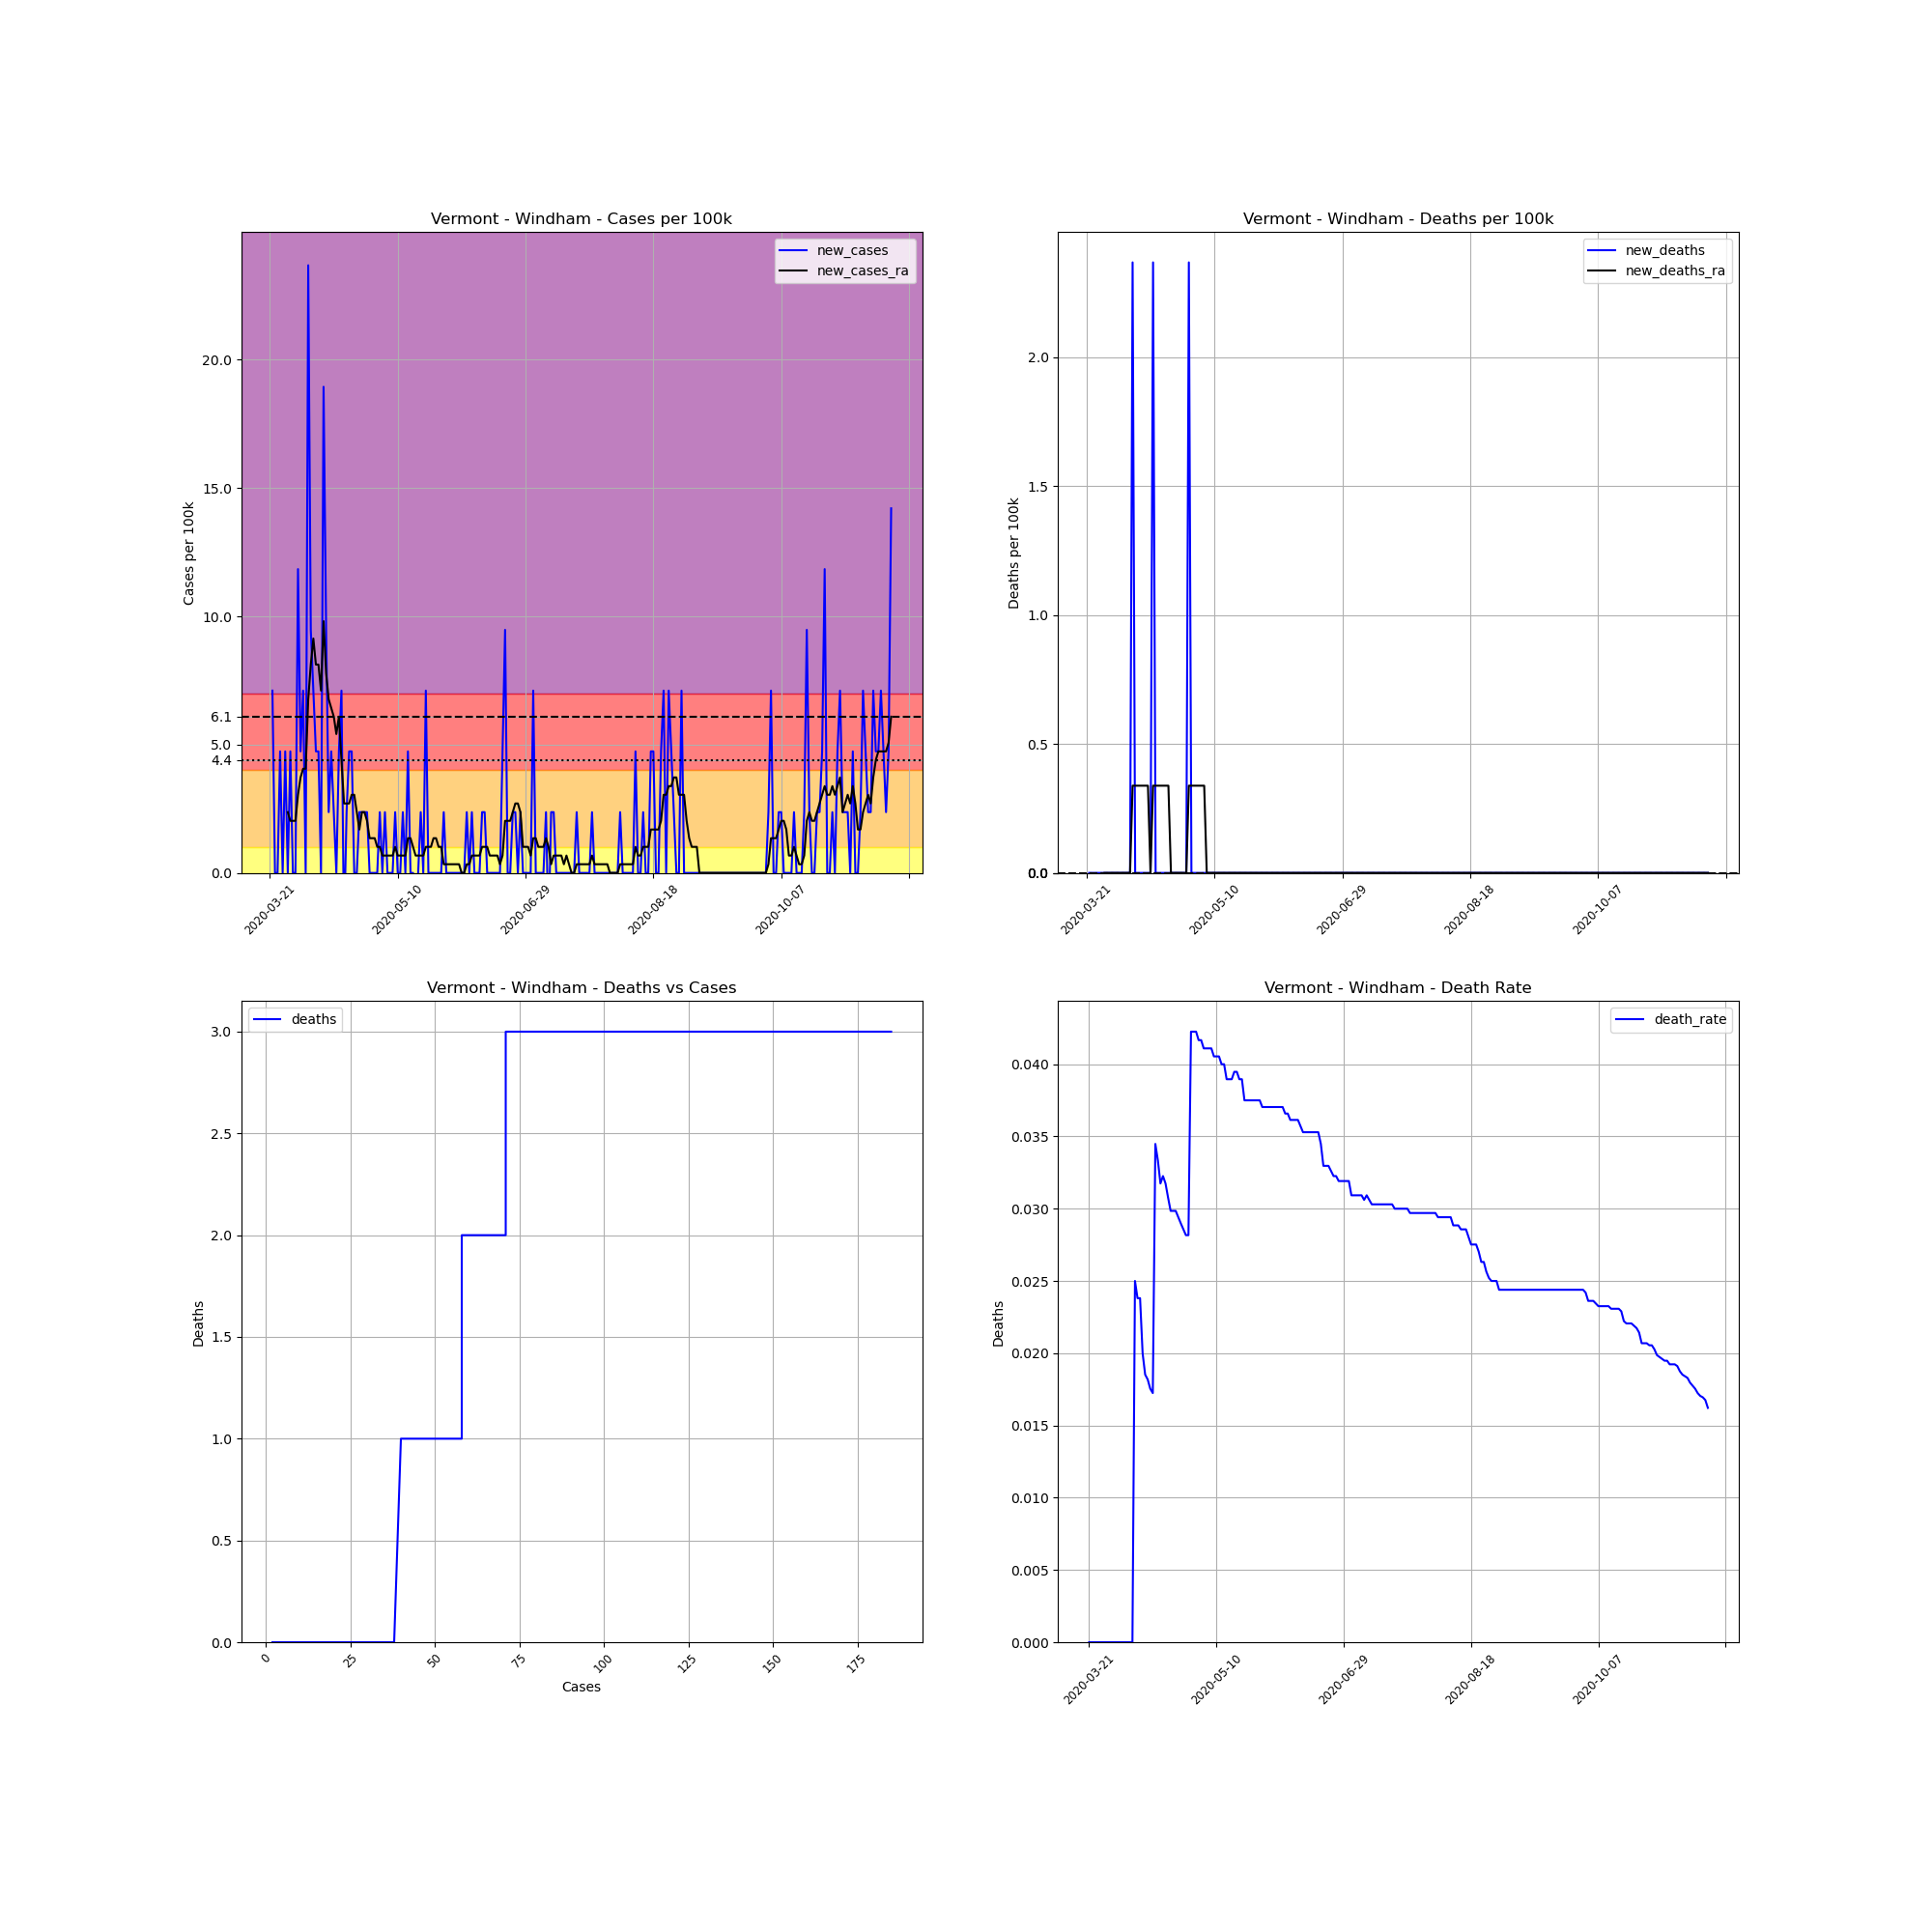

The file beside this chart, header and first rows:
, date, county, state, fips, cases, deaths, COUNTY, STNAME, CTYNAME, POPESTIMATE2019, cases_per_100k, deaths_per_100k, death_rate, new_cases, new_deaths, new_cases_ra, new_deaths_ra
251444, 2020-03-21, Windham, Vermont, 50025, 2, 0, 25, Vermont, Windham, 42222, 4.737, 0.0, 0.0, , , , 
251445, 2020-03-22, Windham, Vermont, 50025, 5, 0, 25, Vermont, Windham, 42222, 11.84, 0.0, 0.0, 7.105, 0.0, , 
251446, 2020-03-23, Windham, Vermont, 50025, 5, 0, 25, Vermont, Windham, 42222, 11.84, 0.0, 0.0, 0.0, 0.0, , 
251447, 2020-03-24, Windham, Vermont, 50025, 5, 0, 25, Vermont, Windham, 42222, 11.84, 0.0, 0.0, 0.0, 0.0, , 
251448, 2020-03-25, Windham, Vermont, 50025, 7, 0, 25, Vermont, Windham, 42222, 16.58, 0.0, 0.0, 4.737, 0.0, , 
251449, 2020-03-26, Windham, Vermont, 50025, 7, 0, 25, Vermont, Windham, 42222, 16.58, 0.0, 0.0, 0.0, 0.0, , 
251450, 2020-03-27, Windham, Vermont, 50025, 9, 0, 25, Vermont, Windham, 42222, 21.32, 0.0, 0.0, 4.737, 0.0, , 
251451, 2020-03-28, Windham, Vermont, 50025, 9, 0, 25, Vermont, Windham, 42222, 21.32, 0.0, 0.0, 0.0, 0.0, 2.368, 0.0
251452, 2020-03-29, Windham, Vermont, 50025, 11, 0, 25, Vermont, Windham, 42222, 26.05, 0.0, 0.0, 4.737, 0.0, 2.03, 0.0
251453, 2020-03-30, Windham, Vermont, 50025, 11, 0, 25, Vermont, Windham, 42222, 26.05, 0.0, 0.0, 0.0, 0.0, 2.03, 0.0
251454, 2020-03-31, Windham, Vermont, 50025, 11, 0, 25, Vermont, Windham, 42222, 26.05, 0.0, 0.0, 0.0, 0.0, 2.03, 0.0
251455, 2020-04-01, Windham, Vermont, 50025, 16, 0, 25, Vermont, Windham, 42222, 37.89, 0.0, 0.0, 11.84, 0.0, 3.045, 0.0
251456, 2020-04-02, Windham, Vermont, 50025, 18, 0, 25, Vermont, Windham, 42222, 42.63, 0.0, 0.0, 4.737, 0.0, 3.722, 0.0
251457, 2020-04-03, Windham, Vermont, 50025, 21, 0, 25, Vermont, Windham, 42222, 49.74, 0.0, 0.0, 7.105, 0.0, 4.06, 0.0
251458, 2020-04-04, Windham, Vermont, 50025, 21, 0, 25, Vermont, Windham, 42222, 49.74, 0.0, 0.0, 0.0, 0.0, 4.06, 0.0
251459, 2020-04-05, Windham, Vermont, 50025, 31, 0, 25, Vermont, Windham, 42222, 73.42, 0.0, 0.0, 23.68, 0.0, 6.767, 0.0
251460, 2020-04-06, Windham, Vermont, 50025, 35, 0, 25, Vermont, Windham, 42222, 82.9, 0.0, 0.0, 9.474, 0.0, 8.12, 0.0
251461, 2020-04-07, Windham, Vermont, 50025, 38, 0, 25, Vermont, Windham, 42222, 90, 0.0, 0.0, 7.105, 0.0, 9.135, 0.0
251462, 2020-04-08, Windham, Vermont, 50025, 40, 1, 25, Vermont, Windham, 42222, 94.74, 2.368, 0.025, 4.737, 2.368, 8.12, 0.3383
251463, 2020-04-09, Windham, Vermont, 50025, 42, 1, 25, Vermont, Windham, 42222, 99.47, 2.368, 0.02381, 4.737, 0.0, 8.12, 0.3383
251464, 2020-04-10, Windham, Vermont, 50025, 42, 1, 25, Vermont, Windham, 42222, 99.47, 2.368, 0.02381, 0.0, 0.0, 7.105, 0.3383
251465, 2020-04-11, Windham, Vermont, 50025, 50, 1, 25, Vermont, Windham, 42222, 118.4, 2.368, 0.02, 18.95, 0.0, 9.812, 0.3383
251466, 2020-04-12, Windham, Vermont, 50025, 54, 1, 25, Vermont, Windham, 42222, 127.9, 2.368, 0.01852, 9.474, 0.0, 7.782, 0.3383
251467, 2020-04-13, Windham, Vermont, 50025, 55, 1, 25, Vermont, Windham, 42222, 130.3, 2.368, 0.01818, 2.368, 0.0, 6.767, 0.3383
251468, 2020-04-14, Windham, Vermont, 50025, 57, 1, 25, Vermont, Windham, 42222, 135, 2.368, 0.01754, 4.737, 0.0, 6.429, 0.3383
251469, 2020-04-15, Windham, Vermont, 50025, 58, 1, 25, Vermont, Windham, 42222, 137.4, 2.368, 0.01724, 2.368, 0.0, 6.09, 0.0
251470, 2020-04-16, Windham, Vermont, 50025, 58, 2, 25, Vermont, Windham, 42222, 137.4, 4.737, 0.03448, 0.0, 2.368, 5.414, 0.3383
251471, 2020-04-17, Windham, Vermont, 50025, 60, 2, 25, Vermont, Windham, 42222, 142.1, 4.737, 0.03333, 4.737, 0.0, 6.09, 0.3383
251472, 2020-04-18, Windham, Vermont, 50025, 63, 2, 25, Vermont, Windham, 42222, 149.2, 4.737, 0.03175, 7.105, 0.0, 4.399, 0.3383
251473, 2020-04-19, Windham, Vermont, 50025, 62, 2, 25, Vermont, Windham, 42222, 146.8, 4.737, 0.03226, -2.368, 0.0, 2.707, 0.3383
251474, 2020-04-20, Windham, Vermont, 50025, 63, 2, 25, Vermont, Windham, 42222, 149.2, 4.737, 0.03175, 2.368, 0.0, 2.707, 0.3383
251475, 2020-04-21, Windham, Vermont, 50025, 65, 2, 25, Vermont, Windham, 42222, 153.9, 4.737, 0.03077, 4.737, 0.0, 2.707, 0.3383
251476, 2020-04-22, Windham, Vermont, 50025, 67, 2, 25, Vermont, Windham, 42222, 158.7, 4.737, 0.02985, 4.737, 0.0, 3.045, 0.3383
251477, 2020-04-23, Windham, Vermont, 50025, 67, 2, 25, Vermont, Windham, 42222, 158.7, 4.737, 0.02985, 0.0, 0.0, 3.045, 0.0
251478, 2020-04-24, Windham, Vermont, 50025, 67, 2, 25, Vermont, Windham, 42222, 158.7, 4.737, 0.02985, 0.0, 0.0, 2.368, 0.0
251479, 2020-04-25, Windham, Vermont, 50025, 68, 2, 25, Vermont, Windham, 42222, 161.1, 4.737, 0.02941, 2.368, 0.0, 1.692, 0.0
251480, 2020-04-26, Windham, Vermont, 50025, 69, 2, 25, Vermont, Windham, 42222, 163.4, 4.737, 0.02899, 2.368, 0.0, 2.368, 0.0
251481, 2020-04-27, Windham, Vermont, 50025, 70, 2, 25, Vermont, Windham, 42222, 165.8, 4.737, 0.02857, 2.368, 0.0, 2.368, 0.0
251482, 2020-04-28, Windham, Vermont, 50025, 71, 2, 25, Vermont, Windham, 42222, 168.2, 4.737, 0.02817, 2.368, 0.0, 2.03, 0.0
251483, 2020-04-29, Windham, Vermont, 50025, 71, 2, 25, Vermont, Windham, 42222, 168.2, 4.737, 0.02817, 0.0, 0.0, 1.353, 0.0
251484, 2020-04-30, Windham, Vermont, 50025, 71, 3, 25, Vermont, Windham, 42222, 168.2, 7.105, 0.04225, 0.0, 2.368, 1.353, 0.3383
251485, 2020-05-01, Windham, Vermont, 50025, 71, 3, 25, Vermont, Windham, 42222, 168.2, 7.105, 0.04225, 0.0, 0.0, 1.353, 0.3383
251486, 2020-05-02, Windham, Vermont, 50025, 71, 3, 25, Vermont, Windham, 42222, 168.2, 7.105, 0.04225, 0.0, 0.0, 1.015, 0.3383
251487, 2020-05-03, Windham, Vermont, 50025, 72, 3, 25, Vermont, Windham, 42222, 170.5, 7.105, 0.04167, 2.368, 0.0, 1.015, 0.3383
251488, 2020-05-04, Windham, Vermont, 50025, 72, 3, 25, Vermont, Windham, 42222, 170.5, 7.105, 0.04167, 0.0, 0.0, 0.6767, 0.3383
251489, 2020-05-05, Windham, Vermont, 50025, 73, 3, 25, Vermont, Windham, 42222, 172.9, 7.105, 0.0411, 2.368, 0.0, 0.6767, 0.3383
251490, 2020-05-06, Windham, Vermont, 50025, 73, 3, 25, Vermont, Windham, 42222, 172.9, 7.105, 0.0411, 0.0, 0.0, 0.6767, 0.3383
251491, 2020-05-07, Windham, Vermont, 50025, 73, 3, 25, Vermont, Windham, 42222, 172.9, 7.105, 0.0411, 0.0, 0.0, 0.6767, 0.0
251492, 2020-05-08, Windham, Vermont, 50025, 73, 3, 25, Vermont, Windham, 42222, 172.9, 7.105, 0.0411, 0.0, 0.0, 0.6767, 0.0
251493, 2020-05-09, Windham, Vermont, 50025, 74, 3, 25, Vermont, Windham, 42222, 175.3, 7.105, 0.04054, 2.368, 0.0, 1.015, 0.0
251494, 2020-05-10, Windham, Vermont, 50025, 74, 3, 25, Vermont, Windham, 42222, 175.3, 7.105, 0.04054, 0.0, 0.0, 0.6767, 0.0
251495, 2020-05-11, Windham, Vermont, 50025, 74, 3, 25, Vermont, Windham, 42222, 175.3, 7.105, 0.04054, 0.0, 0.0, 0.6767, 0.0
251496, 2020-05-12, Windham, Vermont, 50025, 75, 3, 25, Vermont, Windham, 42222, 177.6, 7.105, 0.04, 2.368, 0.0, 0.6767, 0.0
251497, 2020-05-13, Windham, Vermont, 50025, 75, 3, 25, Vermont, Windham, 42222, 177.6, 7.105, 0.04, 0.0, 0.0, 0.6767, 0.0
251498, 2020-05-14, Windham, Vermont, 50025, 77, 3, 25, Vermont, Windham, 42222, 182.4, 7.105, 0.03896, 4.737, 0.0, 1.353, 0.0
251499, 2020-05-15, Windham, Vermont, 50025, 77, 3, 25, Vermont, Windham, 42222, 182.4, 7.105, 0.03896, 0.0, 0.0, 1.353, 0.0
251500, 2020-05-16, Windham, Vermont, 50025, 77, 3, 25, Vermont, Windham, 42222, 182.4, 7.105, 0.03896, 0.0, 0.0, 1.015, 0.0
251501, 2020-05-17, Windham, Vermont, 50025, 76, 3, 25, Vermont, Windham, 42222, 180, 7.105, 0.03947, -2.368, 0.0, 0.6767, 0.0
251502, 2020-05-18, Windham, Vermont, 50025, 76, 3, 25, Vermont, Windham, 42222, 180, 7.105, 0.03947, 0.0, 0.0, 0.6767, 0.0
251503, 2020-05-19, Windham, Vermont, 50025, 77, 3, 25, Vermont, Windham, 42222, 182.4, 7.105, 0.03896, 2.368, 0.0, 0.6767, 0.0
... 184 more rows
